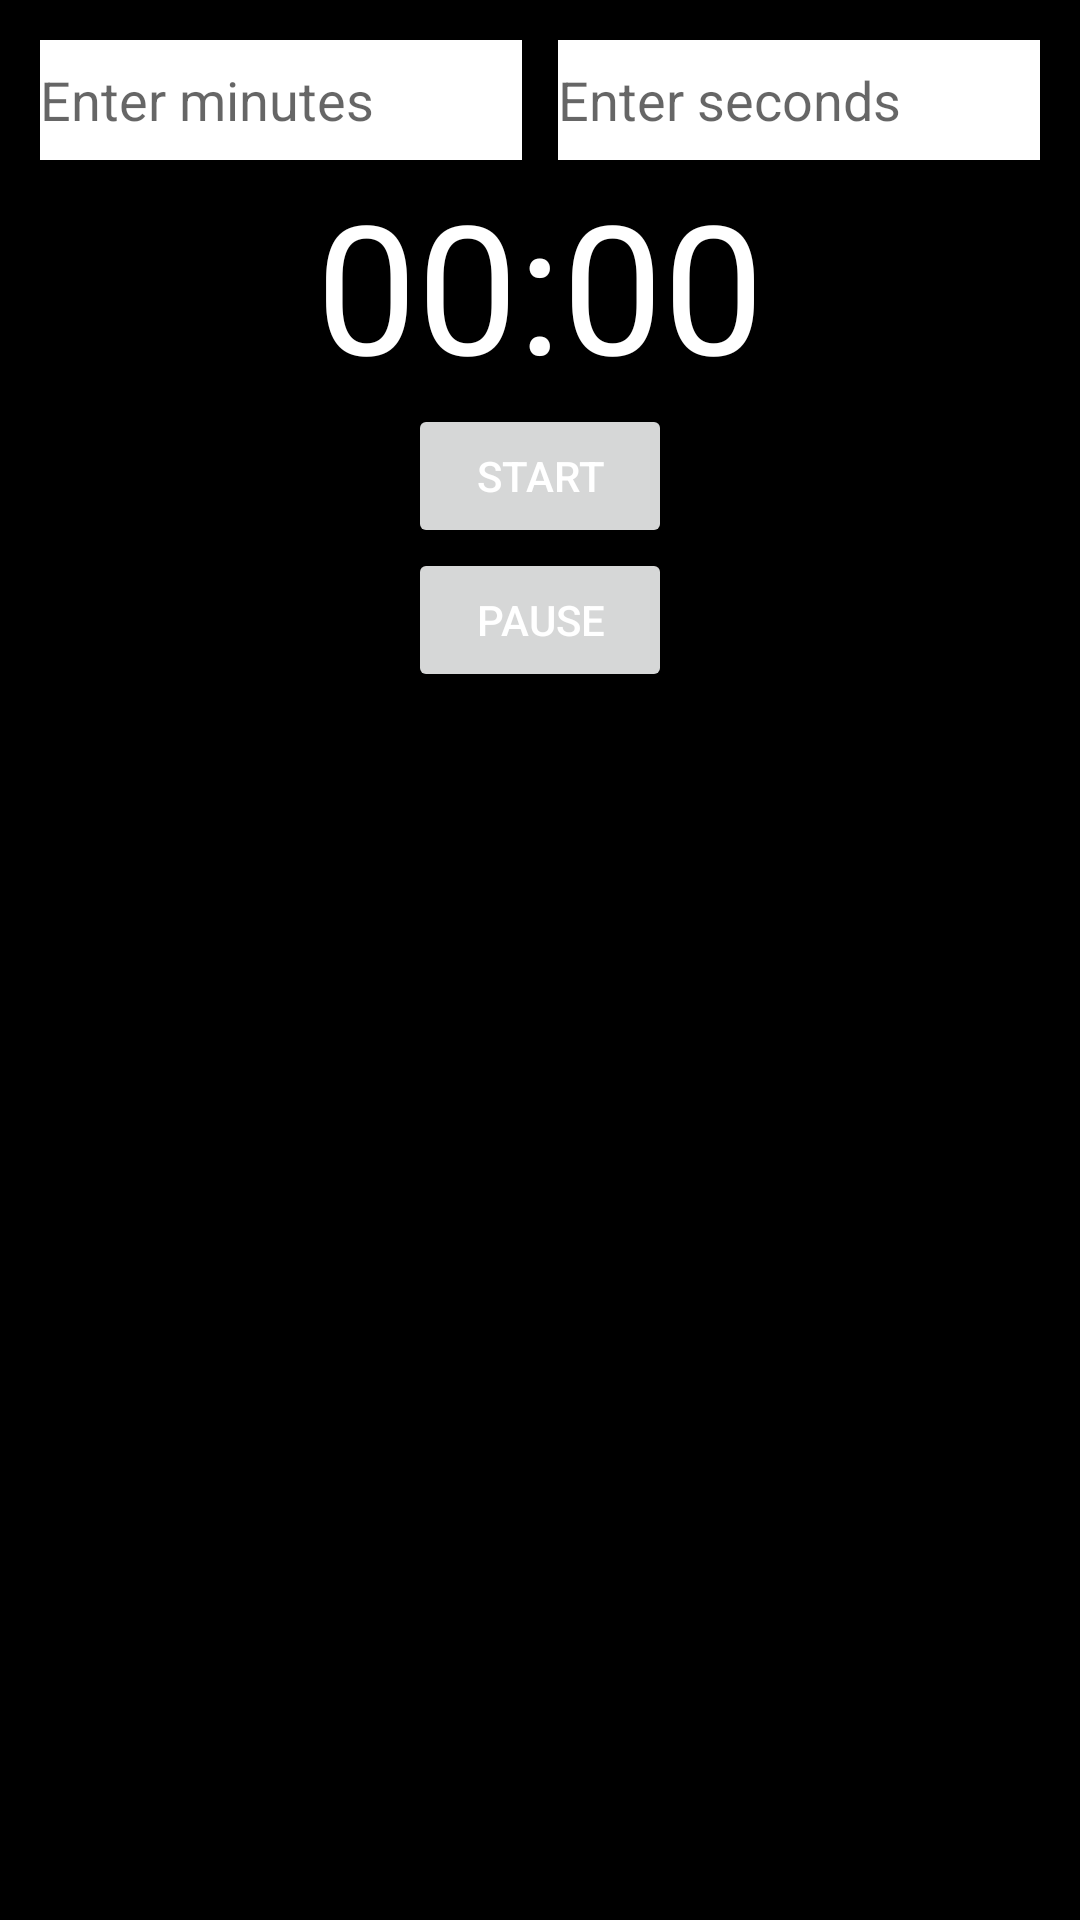

Android layout source for this screen:
<!-- AndroidManifest.xml: application theme Theme.RecipeApp -->
<!-- res/layout/activity_recipe.xml -->
<?xml version="1.0" encoding="utf-8"?>
<LinearLayout xmlns:android="http://schemas.android.com/apk/res/android"
    xmlns:recipeapp="http://schemas.android.com/apk/res-auto"
    xmlns:tools="http://schemas.android.com/tools"
    android:layout_width="match_parent"
    android:layout_height="match_parent"
    android:background="@color/black"
    android:orientation="vertical"
    android:padding="12dp">

    <ListView
        android:id="@+id/userlist"
        android:layout_width="match_parent"
        android:layout_height="wrap_content" />

    <LinearLayout
        android:layout_width="match_parent"
        android:layout_height="wrap_content"
        android:orientation="horizontal"
        android:padding="4px">

        <EditText
            android:id="@+id/minutes_input"
            android:layout_width="120dp"
            android:layout_height="40dp"
            android:layout_marginRight="12dp"
            android:layout_weight="1"
            android:background="@color/white"
            android:hint="Enter minutes"
            android:inputType="number"
            android:textColor="@color/white" />

        <EditText
            android:id="@+id/seconds_input"
            android:layout_width="120dp"
            android:layout_height="40dp"
            android:layout_weight="1"
            android:background="@color/white"
            android:hint="Enter seconds"
            android:inputType="number"
            android:textColor="@color/black" />

    </LinearLayout>

    <TextView
        android:id="@+id/countdown_text"
        android:layout_width="match_parent"
        android:layout_height="wrap_content"
        android:gravity="center"
        android:text="00:00"
        android:textSize="60sp" />

    <Button
        android:id="@+id/start_button"
        android:layout_width="wrap_content"
        android:layout_height="wrap_content"
        android:layout_gravity="center"
        android:text="Start" />

    <Button
        android:id="@+id/pause_button"
        android:layout_width="wrap_content"
        android:layout_height="wrap_content"
        android:layout_gravity="center"
        android:text="Pause" />
</LinearLayout>
<!-- resources referenced by this layout -->
<resources>
  <style name="Theme.RecipeApp" parent="Theme.MaterialComponents.DayNight.DarkActionBar">
          
          <item name="colorPrimary">@color/purple_500</item>
          <item name="colorPrimaryVariant">@color/purple_700</item>
          <item name="colorOnPrimary">@color/white</item>
          
          <item name="colorSecondary">@color/teal_200</item>
          <item name="colorSecondaryVariant">@color/teal_700</item>
          <item name="colorOnSecondary">@color/black</item>
          
          <item name="android:statusBarColor">?attr/colorPrimaryVariant</item>
          
          <item name="android:textColor">@color/white</item>
      </style>
  <!-- not gathered from this repository: default colours our renderer supplied (Android Studio template values) -->
  <color name="purple_500">#FF6200EE</color>
  <color name="purple_700">#FF3700B3</color>
  <color name="teal_200">#FF03DAC5</color>
  <color name="teal_700">#FF018786</color>
  <color name="black">#FF000000</color>
  <color name="white">#FFFFFFFF</color>
</resources>
